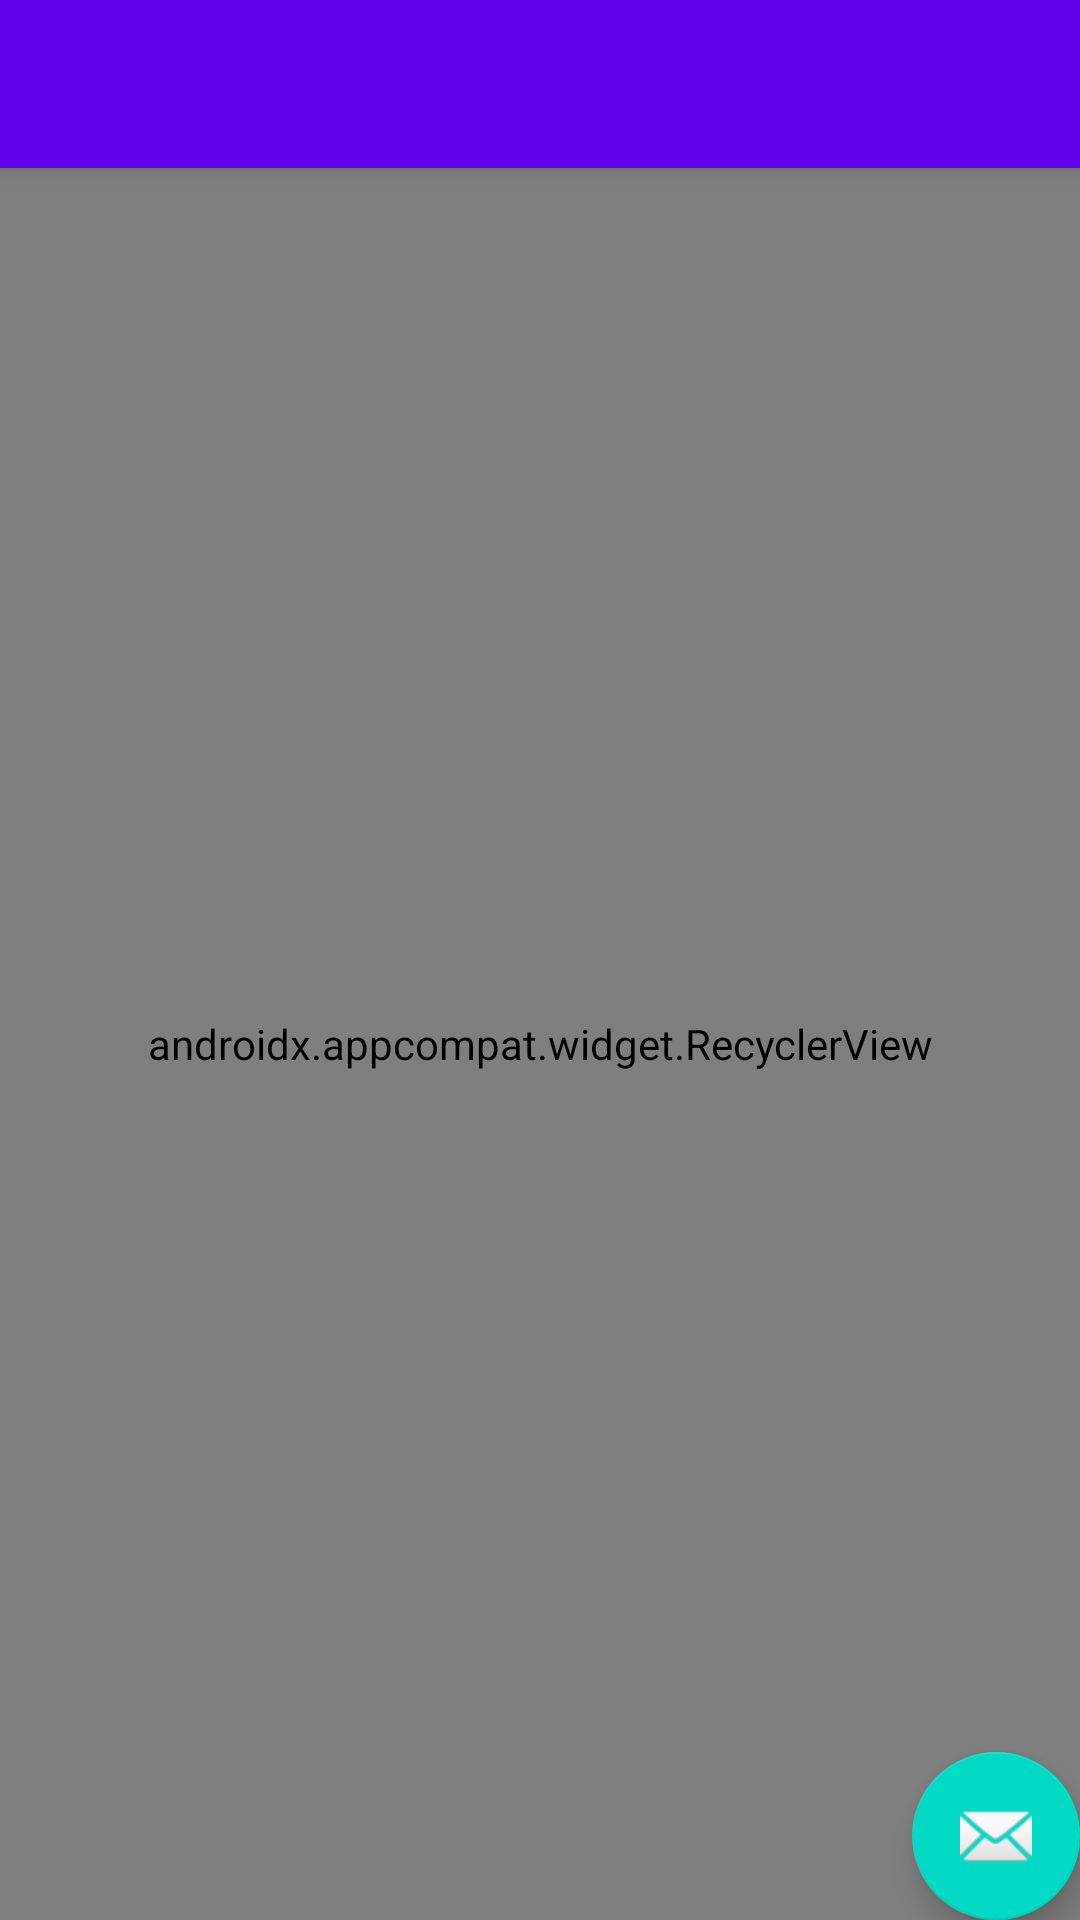

This screen was rendered from an Android layout file. Write that file and the resources it references.
<!-- AndroidManifest.xml: activity theme AppTheme.NoActionBar -->
<!-- res/layout/activity_palette.xml -->
<?xml version="1.0" encoding="utf-8"?>
<androidx.coordinatorlayout.widget.CoordinatorLayout xmlns:android="http://schemas.android.com/apk/res/android"
    xmlns:app="http://schemas.android.com/apk/res-auto"
    xmlns:tools="http://schemas.android.com/tools"
    android:layout_width="match_parent"
    android:layout_height="match_parent"
    android:fitsSystemWindows="true"
    tools:context="pl.eduweb.colorpalette.PaletteActivity">

    <android.support.design.widget.AppBarLayout
        android:layout_width="match_parent"
        android:layout_height="wrap_content"
        android:theme="@style/AppTheme.AppBarOverlay">

        <android.support.v7.widget.Toolbar
            android:id="@+id/toolbar"
            android:layout_width="match_parent"
            android:layout_height="?attr/actionBarSize"
            android:background="?attr/colorPrimary"
            app:popupTheme="@style/AppTheme.PopupOverlay" />

    </android.support.design.widget.AppBarLayout>

    <include layout="@layout/content_palette" />

    <android.support.design.widget.FloatingActionButton
        android:id="@+id/fab"
        android:layout_width="wrap_content"
        android:layout_height="wrap_content"
        android:layout_gravity="bottom|end"
        android:layout_margin="@dimen/fab_margin"
        android:src="@android:drawable/ic_dialog_email" />

</androidx.coordinatorlayout.widget.CoordinatorLayout>
<!-- res/layout/content_palette.xml (included above) -->
<?xml version="1.0" encoding="utf-8"?>
<RelativeLayout xmlns:android="http://schemas.android.com/apk/res/android"
    xmlns:app="http://schemas.android.com/apk/res-auto"
    xmlns:tools="http://schemas.android.com/tools"
    android:layout_width="match_parent"
    android:layout_height="match_parent"
    app:layout_behavior="@string/appbar_scrolling_view_behavior"
    tools:context="pl.eduweb.colorpalette.PaletteActivity"
    tools:showIn="@layout/activity_palette">

    <androidx.appcompat.widget.RecyclerView
        android:id="@+id/colorsRecyclerView"
        android:layout_width="match_parent"
        android:layout_height="match_parent"/>
</RelativeLayout>
<!-- resources referenced by this layout -->
<resources>
  <style name="AppTheme.AppBarOverlay" parent="ThemeOverlay.AppCompat.Dark.ActionBar" />
  <style name="AppTheme.PopupOverlay" parent="ThemeOverlay.AppCompat.Light" />
  <style name="AppTheme.NoActionBar">
          <item name="windowActionBar">false</item>
          <item name="windowNoTitle">true</item>
      </style>
</resources>
